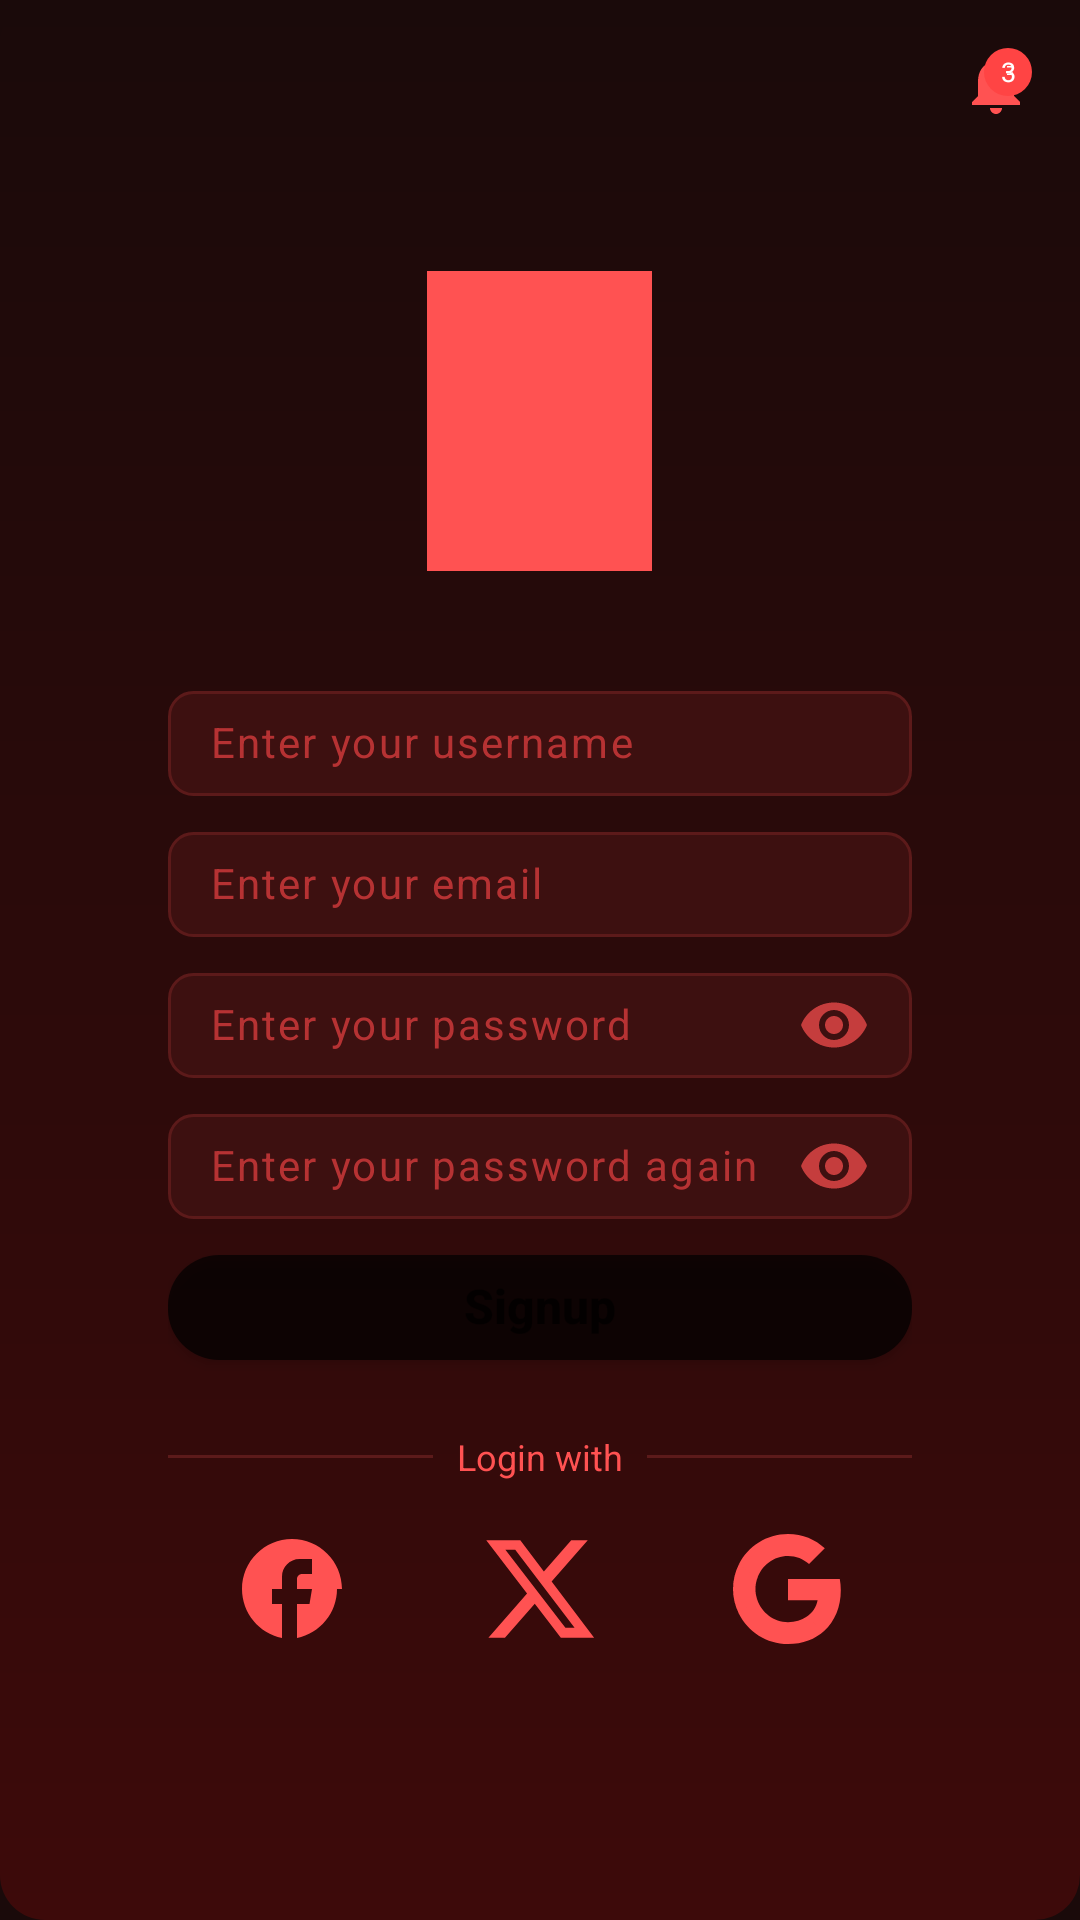

Write the Android layout XML for this screen, with the resource values it uses.
<!-- AndroidManifest.xml: application theme Theme.Moozik -->
<!-- res/layout/activity_signup.xml -->
<?xml version="1.0" encoding="utf-8"?>
<FrameLayout xmlns:android="http://schemas.android.com/apk/res/android"
    android:layout_width="match_parent"
    android:layout_height="match_parent"
    android:background="@drawable/bg_gradient_splash">

    <ScrollView
        android:layout_width="match_parent"
        android:layout_height="match_parent"
        android:fillViewport="true">

        <LinearLayout
            android:layout_width="match_parent"
            android:layout_height="match_parent"
            android:gravity="center"
            android:orientation="vertical"
            android:padding="24dp">

            <LinearLayout
                android:layout_width="match_parent"
                android:layout_height="wrap_content"
                android:layout_marginHorizontal="32dp"
                android:gravity="center_horizontal"
                android:orientation="vertical">

                <ImageView
                    android:id="@+id/ivAuthLogoSignup"
                    android:layout_width="wrap_content"
                    android:layout_height="100dp"
                    android:layout_gravity="center"
                    android:layout_marginBottom="40dp"
                    android:adjustViewBounds="true"
                    android:contentDescription="Moozik logo"
                    android:src="@drawable/ic_piano_keys" />

                <EditText
                    android:id="@+id/editSignupUsername"
                    android:layout_width="match_parent"
                    android:layout_height="35dp"
                    android:layout_marginBottom="12dp"
                    android:background="@drawable/bg_input_field"
                    android:gravity="center_vertical|start"
                    android:hint="Enter your username"
                    android:includeFontPadding="false"
                    android:inputType="textPersonName"
                    android:letterSpacing="0.05"
                    android:paddingStart="14dp"
                    android:paddingTop="0dp"
                    android:paddingEnd="14dp"
                    android:paddingBottom="0dp"
                    android:textColor="#B3EA4243"
                    android:textColorHint="#B3EA4243"
                    android:textSize="14sp"
                    android:textStyle="normal" />

                <EditText
                    android:layout_width="match_parent"
                    android:layout_height="35dp"
                    android:layout_marginBottom="12dp"
                    android:background="@drawable/bg_input_field"
                    android:gravity="center_vertical|start"
                    android:hint="Enter your email"
                    android:includeFontPadding="false"
                    android:inputType="textEmailAddress"
                    android:letterSpacing="0.05"
                    android:paddingStart="14dp"
                    android:paddingTop="0dp"
                    android:paddingEnd="14dp"
                    android:paddingBottom="0dp"
                    android:textColor="#B3EA4243"
                    android:textColorHint="#B3EA4243"
                    android:textSize="14sp"
                    android:textStyle="normal" />

                <EditText
                    android:layout_width="match_parent"
                    android:layout_height="35dp"
                    android:layout_marginBottom="12dp"
                    android:background="@drawable/bg_input_field"
                    android:drawableEnd="@drawable/ic_eye"
                    android:drawablePadding="8dp"
                    android:gravity="center_vertical|start"
                    android:hint="Enter your password"
                    android:includeFontPadding="false"
                    android:inputType="textPassword"
                    android:letterSpacing="0.05"
                    android:paddingStart="14dp"
                    android:paddingTop="0dp"
                    android:paddingEnd="14dp"
                    android:paddingBottom="0dp"
                    android:textColor="#B3EA4243"
                    android:textColorHint="#B3EA4243"
                    android:textSize="14sp"
                    android:textStyle="normal" />

                <EditText
                    android:layout_width="match_parent"
                    android:layout_height="35dp"
                    android:layout_marginBottom="12dp"
                    android:background="@drawable/bg_input_field"
                    android:drawableEnd="@drawable/ic_eye"
                    android:drawablePadding="8dp"
                    android:gravity="center_vertical|start"
                    android:hint="Enter your password again"
                    android:includeFontPadding="false"
                    android:inputType="textPassword"
                    android:letterSpacing="0.05"
                    android:paddingStart="14dp"
                    android:paddingTop="0dp"
                    android:paddingEnd="14dp"
                    android:paddingBottom="0dp"
                    android:textColor="#FFFFFF"
                    android:textColorHint="#B3EA4243"
                    android:textSize="14sp"
                    android:textStyle="normal" />

                <Button
                    android:id="@+id/btnSignup"
                    android:layout_width="match_parent"
                    android:layout_height="35dp"
                    android:layout_marginBottom="24dp"
                    android:background="@drawable/bg_button_auth"
                    android:gravity="center"
                    android:includeFontPadding="false"
                    android:minHeight="0dp"
                    android:minWidth="0dp"
                    android:padding="0dp"
                    android:text="Signup"
                    android:textAllCaps="false"
                    android:textColor="#B3000000"
                    android:textSize="16sp"
                    android:textStyle="bold" />

                <LinearLayout
                    android:layout_width="match_parent"
                    android:layout_height="wrap_content"
                    android:gravity="center_vertical"
                    android:orientation="horizontal">

                    <View
                        android:layout_width="0dp"
                        android:layout_height="1dp"
                        android:layout_weight="1"
                        android:background="#5C1A1A" />

                    <TextView
                        android:layout_width="wrap_content"
                        android:layout_height="wrap_content"
                        android:paddingHorizontal="8dp"
                        android:text="Login with"
                        android:textColor="#FF5252"
                        android:textSize="12sp" />

                    <View
                        android:layout_width="0dp"
                        android:layout_height="1dp"
                        android:layout_weight="1"
                        android:background="#5C1A1A" />
                </LinearLayout>

                <LinearLayout
                    android:layout_width="match_parent"
                    android:layout_height="wrap_content"
                    android:layout_marginTop="16dp"
                    android:gravity="center"
                    android:orientation="horizontal">

                    <LinearLayout
                        android:layout_width="0dp"
                        android:layout_height="wrap_content"
                        android:layout_weight="1"
                        android:gravity="center">

                        <ImageView
                            android:layout_width="40dp"
                            android:layout_height="40dp"
                            android:contentDescription="Facebook"
                            android:src="@drawable/ic_facebook" />
                    </LinearLayout>

                    <LinearLayout
                        android:layout_width="0dp"
                        android:layout_height="wrap_content"
                        android:layout_weight="1"
                        android:gravity="center">

                        <ImageView
                            android:layout_width="40dp"
                            android:layout_height="40dp"
                            android:contentDescription="Twitter X"
                            android:src="@drawable/ic_twitter_x" />
                    </LinearLayout>

                    <LinearLayout
                        android:layout_width="0dp"
                        android:layout_height="wrap_content"
                        android:layout_weight="1"
                        android:gravity="center">

                        <ImageView
                            android:layout_width="40dp"
                            android:layout_height="40dp"
                            android:contentDescription="Google"
                            android:src="@drawable/ic_google" />
                    </LinearLayout>
                </LinearLayout>
            </LinearLayout>
        </LinearLayout>
    </ScrollView>

    <FrameLayout
        android:layout_width="wrap_content"
        android:layout_height="wrap_content"
        android:layout_gravity="top|end"
        android:layout_marginTop="16dp"
        android:layout_marginEnd="16dp">

        <ImageView
            android:layout_width="24dp"
            android:layout_height="24dp"
            android:src="@drawable/ic_notification" />

        <TextView
            android:layout_width="16dp"
            android:layout_height="16dp"
            android:layout_gravity="top|end"
            android:background="@drawable/ic_notification_badge"
            android:gravity="center"
            android:text="3"
            android:textColor="#FFFFFF"
            android:textSize="9sp" />
    </FrameLayout>

</FrameLayout>
<!-- resources referenced by this layout -->
<resources>
  <!-- drawable bg_button_auth (drawable) -->
  <?xml version="1.0" encoding="utf-8"?>
  <shape xmlns:android="http://schemas.android.com/apk/res/android"
      android:shape="rectangle">
      <solid android:color="#B3000000" />
      <corners android:radius="17dp" />
  </shape>
  <!-- drawable bg_gradient_splash (drawable) -->
  <?xml version="1.0" encoding="utf-8"?>
  <shape xmlns:android="http://schemas.android.com/apk/res/android"
      android:shape="rectangle">
      <gradient
          android:startColor="#1A0A0A"
          android:endColor="#3D0A0A"
          android:angle="270" />
      <corners android:radius="15dp" />
  </shape>
  <!-- drawable bg_input_field (drawable) -->
  <?xml version="1.0" encoding="utf-8"?>
  <shape xmlns:android="http://schemas.android.com/apk/res/android"
      android:shape="rectangle">
      <solid android:color="#3D1010" />
      <corners android:radius="8dp" />
      <stroke
          android:width="1dp"
          android:color="#5C1A1A" />
  </shape>
  <!-- drawable ic_eye (drawable) -->
  <?xml version="1.0" encoding="utf-8"?>
  <vector xmlns:android="http://schemas.android.com/apk/res/android"
      android:width="24dp"
      android:height="24dp"
      android:viewportWidth="24"
      android:viewportHeight="24">
      <path
          android:fillColor="#B3FF5252"
          android:pathData="M12,4.5C7,4.5 2.73,7.61 1,12c1.73,4.39 6,7.5 11,7.5s9.27,-3.11 11,-7.5c-1.73,-4.39 -6,-7.5 -11,-7.5zM12,17c-2.76,0 -5,-2.24 -5,-5s2.24,-5 5,-5 5,2.24 5,5 -2.24,5 -5,5zM12,9c-1.66,0 -3,1.34 -3,3s1.34,3 3,3 3,-1.34 3,-3 -1.34,-3 -3,-3z" />
  </vector>
  <!-- drawable ic_facebook (drawable) -->
  <?xml version="1.0" encoding="utf-8"?>
  <vector xmlns:android="http://schemas.android.com/apk/res/android"
      android:width="24dp"
      android:height="24dp"
      android:viewportWidth="24"
      android:viewportHeight="24">
      <path
          android:fillColor="#FF5252"
          android:pathData="M22,12c0,-5.52 -4.48,-10 -10,-10S2,6.48 2,12c0,4.84 3.44,8.87 8,9.8V15H8v-3h2V9.5C10,7.57 11.57,6 13.5,6H16v3h-2c-0.55,0 -1,0.45 -1,1V12h3l-0.5,3H13v6.8c4.56,-0.93 8,-4.96 8,-9.8z" />
  </vector>
  <!-- drawable ic_notification (drawable) -->
  <?xml version="1.0" encoding="utf-8"?>
  <vector xmlns:android="http://schemas.android.com/apk/res/android"
      android:width="24dp"
      android:height="24dp"
      android:viewportWidth="24"
      android:viewportHeight="24">
      <path
          android:fillColor="#FF5252"
          android:pathData="M12,22c1.1,0 2,-0.9 2,-2h-4c0,1.1 0.9,2 2,2zM18,16v-5c0,-3.07 -1.63,-5.64 -4.5,-6.32V4c0,-0.83 -0.67,-1.5 -1.5,-1.5s-1.5,0.67 -1.5,1.5v0.68C7.64,5.36 6,7.92 6,11v5l-2,2v1h16v-1l-2,-2z" />
  </vector>
  <!-- drawable ic_piano_keys (drawable) -->
  <?xml version="1.0" encoding="utf-8"?>
  <vector xmlns:android="http://schemas.android.com/apk/res/android"
      android:width="60dp"
      android:height="80dp"
      android:viewportWidth="60"
      android:viewportHeight="80"
      android:tint="#FF5252">
      <path
          android:fillColor="#FFFFFF"
          android:pathData="M0,0h20v80h-20z M20,0h20v80h-20z M40,0h20v80h-20z" />
      <path
          android:fillColor="#000000"
          android:pathData="M14,0h12v50h-12z M34,0h12v50h-12z" />
  </vector>
  <!-- drawable ic_twitter_x (drawable) -->
  <?xml version="1.0" encoding="utf-8"?>
  <vector xmlns:android="http://schemas.android.com/apk/res/android"
      android:width="24dp"
      android:height="24dp"
      android:viewportWidth="24"
      android:viewportHeight="24">
      <path
          android:fillColor="#FF5252"
          android:pathData="M18.244,2.25h3.308l-7.227,8.26 8.502,11.24H16.17l-5.214,-6.817L4.99,21.75H1.68l7.73,-8.835L1.25,2.25h6.813l4.715,6.235zm-1.161,17.52h1.833L7.045,4.126H5.078z" />
  </vector>
  <color name="colorBackground">#1A0A0A</color>
  <color name="colorPrimary">#FF4444</color>
  <color name="colorSurface">#2D0A0A</color>
  <color name="colorTextPrimary">#FFFFFF</color>
  <color name="colorTextAccent">#FF5252</color>
</resources>
